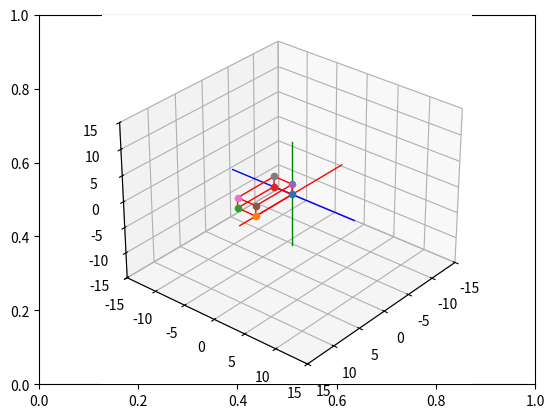

Write Python code to recreate this figure.
# Import libraries and packages
import matplotlib.pyplot as plt
from mpl_toolkits import mplot3d
import numpy as np

# create the fig and ax objects to handle figure and axes of the fixed frame
fig,ax = plt.subplots()

# Use 3d view 
ax = plt.axes(projection = "3d")



def setaxis(x1, x2, y1, y2, z1, z2):
    # this function is used to fix the view to the values of input arguments
    # -----------------------------------------------------------------------
    # ARGUMENTS
    # x1, x2 -> numeric value
    # y1, y2 -> numeric value
    # y1, z2 -> numeric value
    # -----------------------------------------------------------------------
    ax.set_xlim3d(x1,x2)
    ax.set_ylim3d(y1,y2)
    ax.set_zlim3d(z1,z2)
    ax.view_init(elev=30, azim=40)


def fix_system(axis_length, linewidth=5):
    # Fix system function 
    # Plots a 3D centered at [x,y,z] = [0,0,0]
    # -------------------------------------------------------------------
    # Arguments 
    # axis_length -> used to specify the length of the axis, in this case
    #                all axes are of the same length
    # -------------------------------------------------------------------
    x = [-axis_length, axis_length]
    y = [-axis_length, axis_length] 
    z = [-axis_length, axis_length]
    zp = [0, 0]
    ax.plot3D(x, zp, zp, color='red', linewidth=linewidth)
    ax.plot3D(zp, y, zp, color='blue',linewidth=linewidth)
    ax.plot3D(zp, zp, z, color='green',linewidth=linewidth)
    

def sind(t):
    # sind function
    # Computes the sin() trigonometric function in degrees
    # ----------------------------------------------------------------------
    # Arguments
    # t -> Numeric, angle in degrees. 
    # ----------------------------------------------------------------------
    res = np.sin(t*np.pi/180)
    return res

def cosd(t):
    # sind function
    # Computes the cos() trigonometric function in degrees
    # ----------------------------------------------------------------------
    # Arguments
    # t -> Numeric, angle in degrees. 
    # ----------------------------------------------------------------------
    res = np.cos(t*np.pi/180)
    return res


def RotX(t):
    Rx = np.array(([1,0,0],[0,cosd(t),-sind(t)],[0,sind(t),cosd(t)]))
    return Rx

def drawVector(p_fin, p_init=[0,0,0], color='black',linewidth=1):
    deltaX = [p_init[0], p_fin[0]]
    deltaY = [p_init[1], p_fin[1]]
    deltaZ = [p_init[2], p_fin[2]]
    ax.plot3D(deltaX, deltaY, deltaZ,color=color, linewidth=linewidth)



def drawBox(p1, p2, p3, p4, p5, p6, p7, p8, color = 'black'):

    drawScatter(p1)
    drawScatter(p2)
    drawScatter(p3)
    drawScatter(p4)
    drawScatter(p5)
    drawScatter(p6)
    drawScatter(p7)
    drawScatter(p8)

    drawVector(p1,p2,color = color)
    drawVector(p2,p3,color = color)
    drawVector(p3,p4,color = color)
    drawVector(p4,p1,color = color)
    drawVector(p5,p6,color = color)
    drawVector(p6,p7,color = color)
    drawVector(p7,p8,color = color)
    drawVector(p8,p5,color = color)
    drawVector(p4,p8,color = color)
    drawVector(p1,p5,color = color)
    drawVector(p3,p7,color = color)
    drawVector(p2,p6,color = color)


def drawScatter(point,color='black',marker='o'):
    ax.scatter(point[0],point[1],point[2],marker='o')

def rotate_box(p1,p2,p3,p4,p5,p6,p7,p8,axis='x', angle = 0):
    rotation_matrix = np.eye(3)
    if axis=='x':
        rotation_matrix = RotX(angle)
    if axis=='y':
        pass 
    if axis=='z':
        pass

    p1_rot = rotation_matrix.dot(p1)
    p2_rot = rotation_matrix.dot(p2)
    p3_rot = rotation_matrix.dot(p3)
    p4_rot = rotation_matrix.dot(p4)
    p5_rot = rotation_matrix.dot(p5)
    p6_rot = rotation_matrix.dot(p6)
    p7_rot = rotation_matrix.dot(p7)
    p8_rot = rotation_matrix.dot(p8)

    return [p1_rot,p2_rot, p3_rot, p4_rot, p5_rot, p6_rot, p7_rot, p8_rot]



    
# Set the view 
setaxis(-15,15,-15,15,-15,15)

# plot the axis
fix_system(10,1)

p1_init = [0,0,0]
p2_init = [7,0,0]
p3_init = [7,0,3]
p4_init = [0,0,3]
p5_init = [0,2,0]
p6_init = [7,2,0]
p7_init = [7,2,3]
p8_init = [0,2,3]


drawBox(p1_init, p2_init, p3_init, p4_init,
        p5_init, p6_init, p7_init, p8_init)

[p1_rot, p2_rot, p3_rot, p4_rot, p5_rot, p6_rot, p7_rot, p8_rot] = rotate_box(p1_init, p2_init, p3_init, p4_init,
        p5_init, p6_init, p7_init, p8_init,axis='z', angle = 15) 



drawBox(p1_rot, p2_rot, p3_rot, p4_rot, p5_rot, p6_rot, p7_rot, p8_rot,color='red')


def animate_box_x(t):
    n = 0  # condición inicial
    while n < t: 
        ax.cla()  # limpiar pantalla

        # Setear vista
        setaxis(-15, 15, -15, 15, -15, 15)

        # Dibujar ejes
        fix_system(10, 1)

        # Rotar los puntos de la caja en el eje X n grados
        Rx = RotX(n)

        p1_rot = Rx.dot(p1_init)
        p2_rot = Rx.dot(p2_init)
        p3_rot = Rx.dot(p3_init)
        p4_rot = Rx.dot(p4_init)
        p5_rot = Rx.dot(p5_init)
        p6_rot = Rx.dot(p6_init)
        p7_rot = Rx.dot(p7_init)
        p8_rot = Rx.dot(p8_init)

        # Dibujar la caja rotada
        drawBox(p1_rot, p2_rot, p3_rot, p4_rot,
                p5_rot, p6_rot, p7_rot, p8_rot, color="red")

        n = n + 1
        plt.draw()
        plt.pause(0.05)  



animate_box_x(90) 


# show image.
plt.draw()
plt.show()


